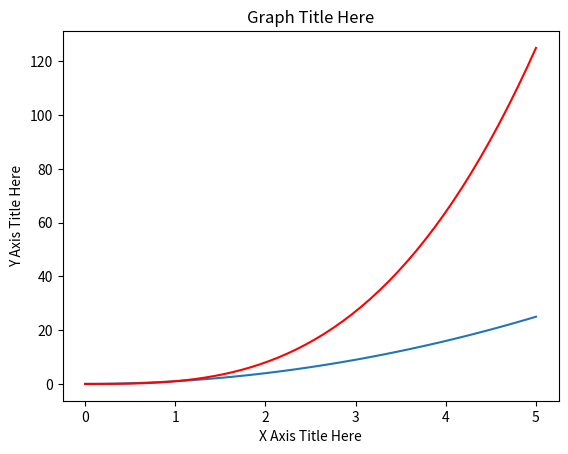

Generate this figure with matplotlib:
import numpy as np
import matplotlib.pyplot as plt

x = np.linspace(0, 5, 50)
y = x ** 2
y2 = x ** 3

plt.plot(x, y)
plt.plot(x, y2, 'r') # 'r' is the color red
plt.xlabel('X Axis Title Here')
plt.ylabel('Y Axis Title Here')
plt.title('Graph Title Here')
plt.show()